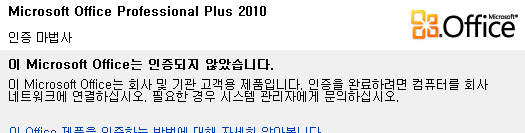
Workflow: 04_송장_출력

Step 1: On Element Appear - 팝업창 잡기 on the element 'Microsoft Office 인증 마법사' in window 'Microsoft Office 인증 마법사' (winword.exe)

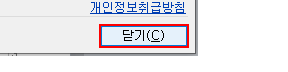
Step 2: click on the push button '닫기' in window 'Microsoft Office 인증 마법사' (winword.exe)
